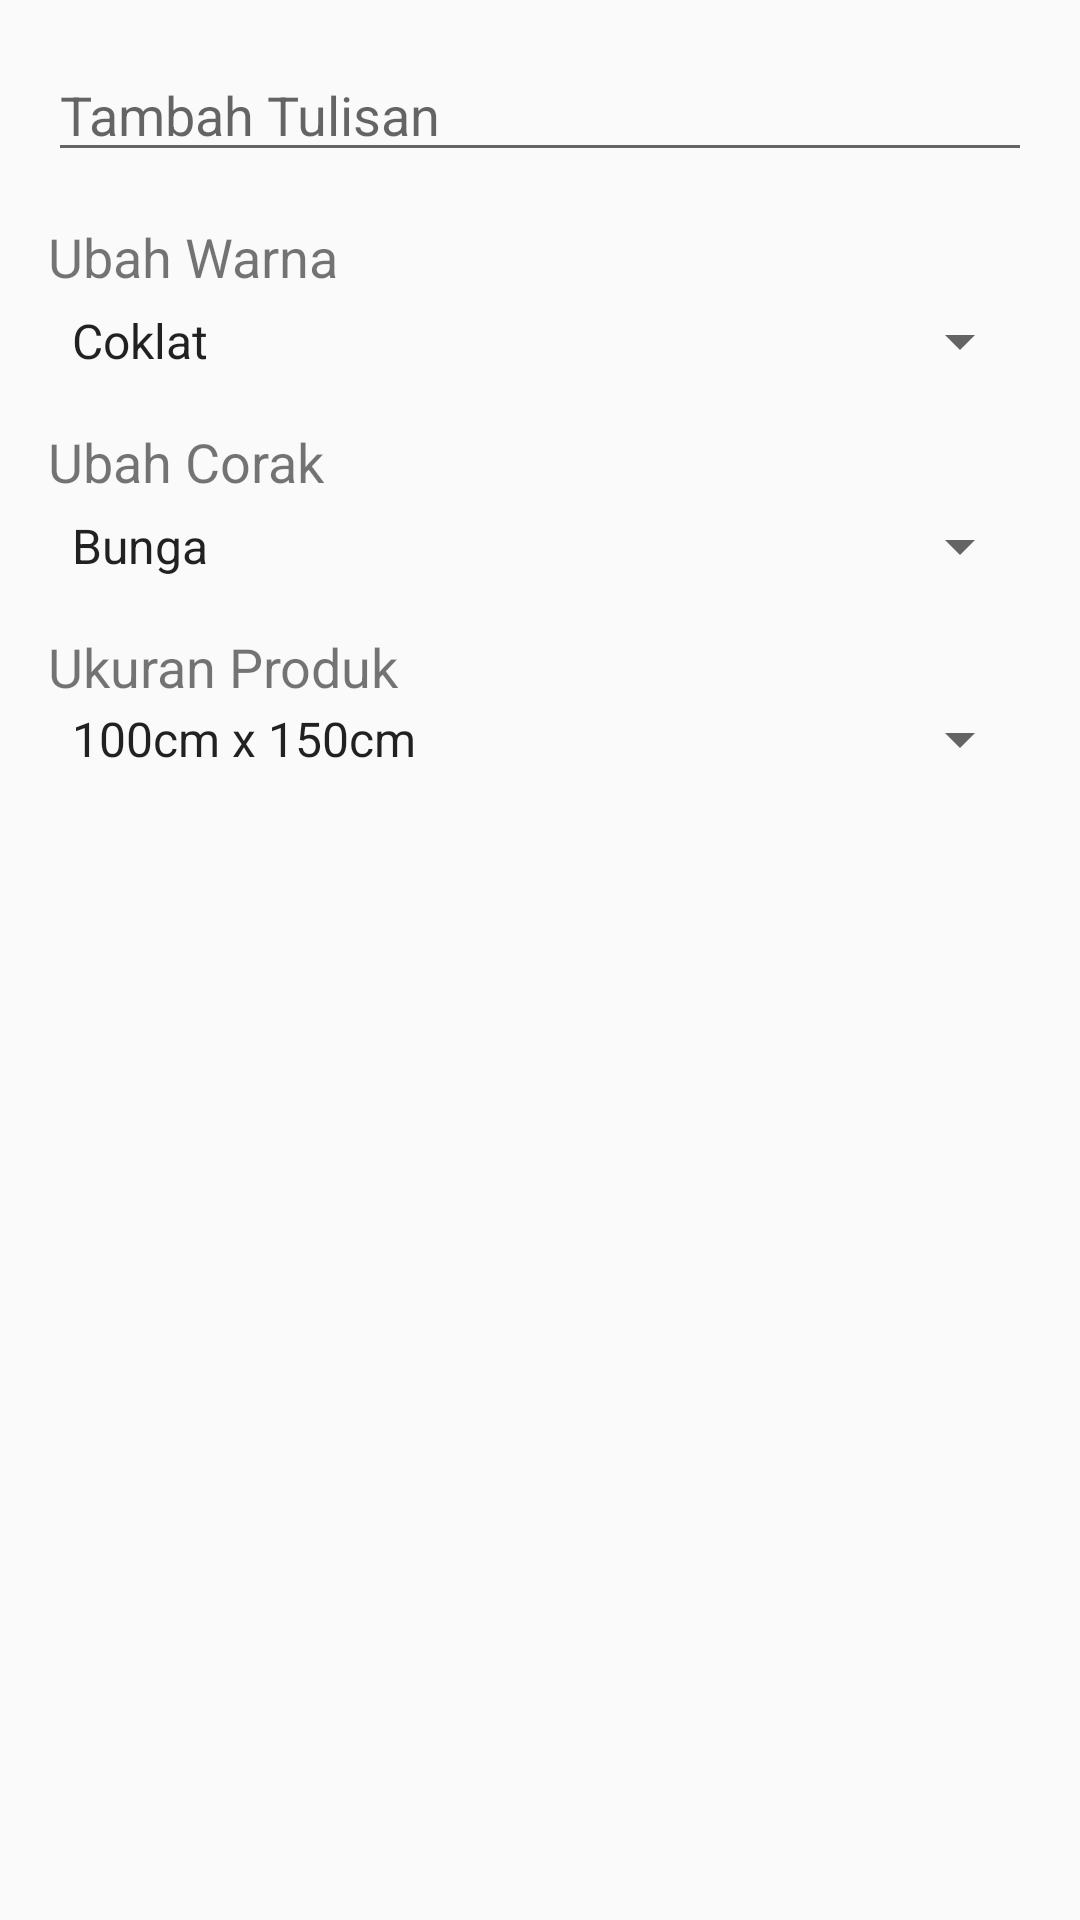

Here is an Android app screen rendered from its layout file. Give the layout XML and the strings, colors and styles it references.
<!-- AndroidManifest.xml: application theme AppTheme -->
<!-- res/layout/custom_dialog.xml -->
<?xml version="1.0" encoding="utf-8"?>
<androidx.constraintlayout.widget.ConstraintLayout xmlns:android="http://schemas.android.com/apk/res/android"
    xmlns:app="http://schemas.android.com/apk/res-auto"
    xmlns:tools="http://schemas.android.com/tools"
    android:layout_width="match_parent"
    android:layout_height="match_parent"
    android:padding="16dp">

    <EditText
        android:id="@+id/tambah_tulisan"
        android:layout_width="match_parent"
        android:layout_height="wrap_content"
        android:hint="Tambah Tulisan"
        app:layout_constraintEnd_toEndOf="parent"
        app:layout_constraintStart_toStartOf="parent"
        app:layout_constraintTop_toTopOf="parent" />

    <TextView
        android:id="@+id/textUbahWarna"
        android:layout_width="match_parent"
        android:layout_height="wrap_content"
        android:text="Ubah Warna"
        android:layout_marginTop="16dp"
        android:textSize="18sp"
        app:layout_constraintTop_toBottomOf="@+id/tambah_tulisan"
        tools:layout_editor_absoluteX="52dp" />

    <Spinner
        android:id="@+id/spinner_warna"
        android:layout_width="match_parent"
        android:layout_height="wrap_content"
        android:layout_marginTop="4dp"
        android:entries="@array/warna_custom"
        app:layout_constraintEnd_toEndOf="parent"
        app:layout_constraintStart_toStartOf="parent"
        app:layout_constraintTop_toBottomOf="@+id/textUbahWarna" />

    <TextView
        android:id="@+id/textView"
        android:layout_width="match_parent"
        android:layout_height="wrap_content"
        android:layout_marginTop="16dp"
        android:text="Ubah Corak"
        android:textSize="18sp"
        app:layout_constraintTop_toBottomOf="@+id/spinner_warna"
        tools:layout_editor_absoluteX="34dp" />

    <Spinner
        android:id="@+id/spinner_bentuk"
        android:layout_width="match_parent"
        android:layout_height="wrap_content"
        android:layout_marginTop="4dp"
        android:autofillHints="Bentuk Produk"
        android:entries="@array/bentuk"
        android:tooltipText="Bentuk Produk"
        app:layout_constraintEnd_toEndOf="parent"
        app:layout_constraintStart_toStartOf="parent"
        app:layout_constraintTop_toBottomOf="@+id/textView" />

    <TextView
        android:id="@+id/textView2"
        android:layout_width="match_parent"
        android:layout_height="wrap_content"
        android:layout_marginTop="16dp"
        android:text="Ukuran Produk"
        android:textSize="18sp"
        app:layout_constraintTop_toBottomOf="@+id/spinner_bentuk"
        tools:layout_editor_absoluteX="16dp" />

    <Spinner
        android:id="@+id/spinner_ukuran"
        android:layout_width="match_parent"
        android:layout_height="wrap_content"
        android:autofillHints="Ukuran Produk"
        android:entries="@array/ukuran"
        android:tooltipText="Ukuran Produk"
        app:layout_constraintEnd_toEndOf="parent"
        app:layout_constraintHorizontal_bias="0.968"
        app:layout_constraintStart_toStartOf="parent"
        app:layout_constraintTop_toBottomOf="@+id/textView2" />

</androidx.constraintlayout.widget.ConstraintLayout>
<!-- resources referenced by this layout -->
<resources>
  <string-array name="bentuk">
          <item>Bunga</item>
          <item>Fauna</item>
          <item>Abstract</item>
          <item>Bintang</item>
          <item>Ombak</item>
          <item>Primitif</item>
          <item>Klasik</item>
          <item>Modern</item>
      </string-array>
  <string-array name="ukuran">
          <item>100cm x 150cm</item>
          <item>200cm x 300cm</item>
          <item>300cm x 150cm</item>
          <item>400cm x 200cm</item>
      </string-array>
  <string-array name="warna_custom">
          <item>Coklat</item>
          <item>Biru</item>
          <item>Merah</item>
          <item>Hijau</item>
          <item>Kuning</item>
          <item>Abu - Abu</item>
      </string-array>
  <style name="AppTheme" parent="Theme.AppCompat.Light.DarkActionBar">
          
          <item name="colorPrimary">@color/colorPrimary</item>
          <item name="colorPrimaryDark">@color/colorPrimaryDark</item>
          <item name="colorAccent">@color/colorAccent</item>
      </style>
  <color name="colorPrimary">#4D140F</color>
  <color name="colorPrimaryDark">#330D0A</color>
  <color name="colorAccent">#D81B60</color>
</resources>
